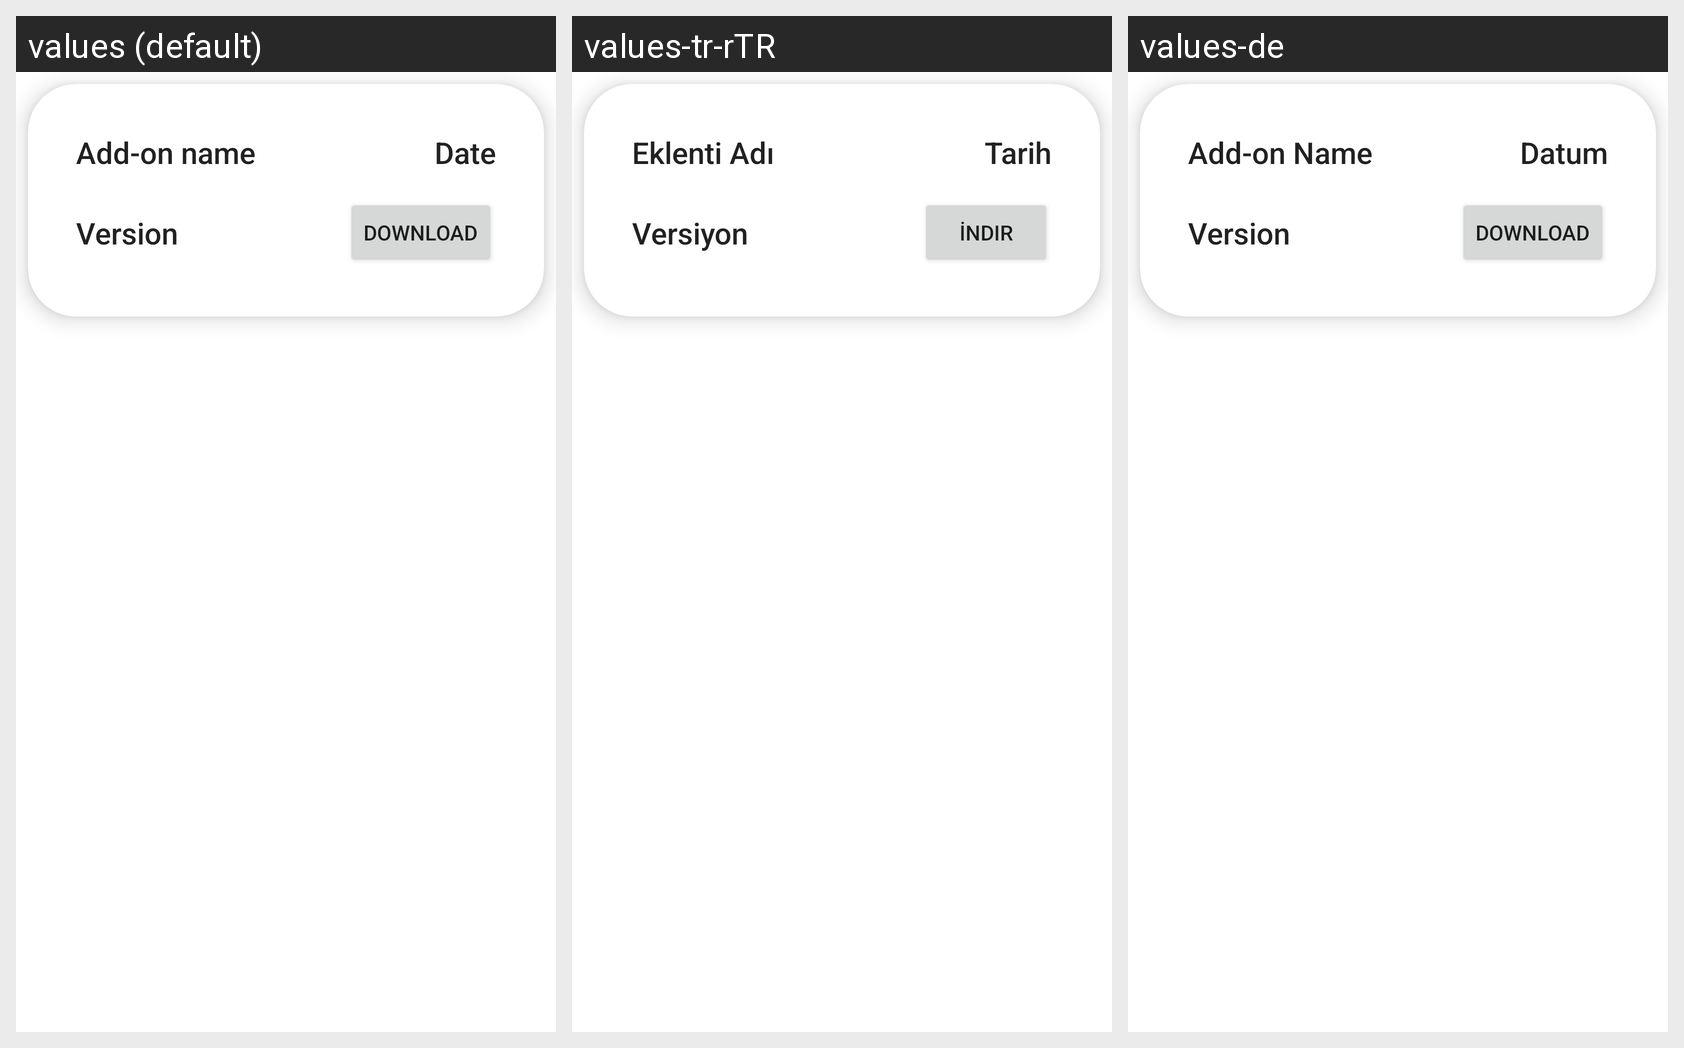

For this localized Android screen grid, give each drawn string resource with its value in every locale shown.
Android screen res/layout/rv_main_additionally.xml rendered under 3 locales, left to right: values (default), values-tr-rTR, values-de. Device: Nexus 5 (rendered at 1080×1920; each locale shown at half size, 540×960, under a caption strip naming it); theme Theme.DavinciUpdatesApp.
Other locales in the repository, not shown: values-el, values-pl-rPL, values-ru-rRU.
Strings drawn on this screen, with the default value and each locale's value (text and hints the layout hard-codes, and strings that could not be matched under every locale, appear in the picture but are not listed):

add_on_name
  values: Add-on name
  values-tr-rTR: Eklenti Adı
  values-de: Add-on Name

date
  values: Date
  values-tr-rTR: Tarih
  values-de: Datum

version
  values: Version
  values-tr-rTR: Versiyon
  values-de: Version

download
  values: Download
  values-tr-rTR: İndir
  values-de: Download
